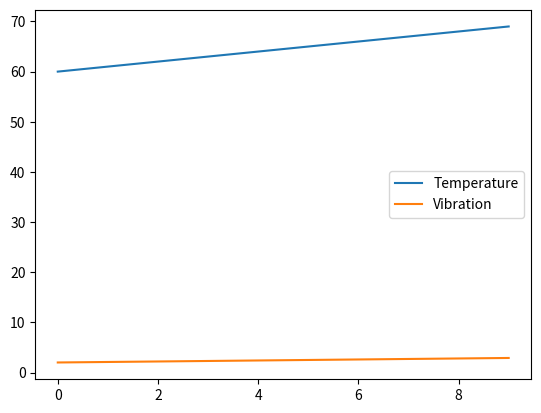

Write Python code to recreate this figure.
import matplotlib.pyplot as plt

def plot_data(data):
    temperatures = [entry["temperature"] for entry in data]
    vibrations = [entry["vibration"] for entry in data]
    
    plt.figure()
    plt.plot(temperatures, label="Temperature")
    plt.plot(vibrations, label="Vibration")
    plt.legend()
    plt.show()

if __name__ == "__main__":
    sample_data = [{"temperature": 60 + i, "vibration": 2 + i*0.1} for i in range(10)]
    plot_data(sample_data)